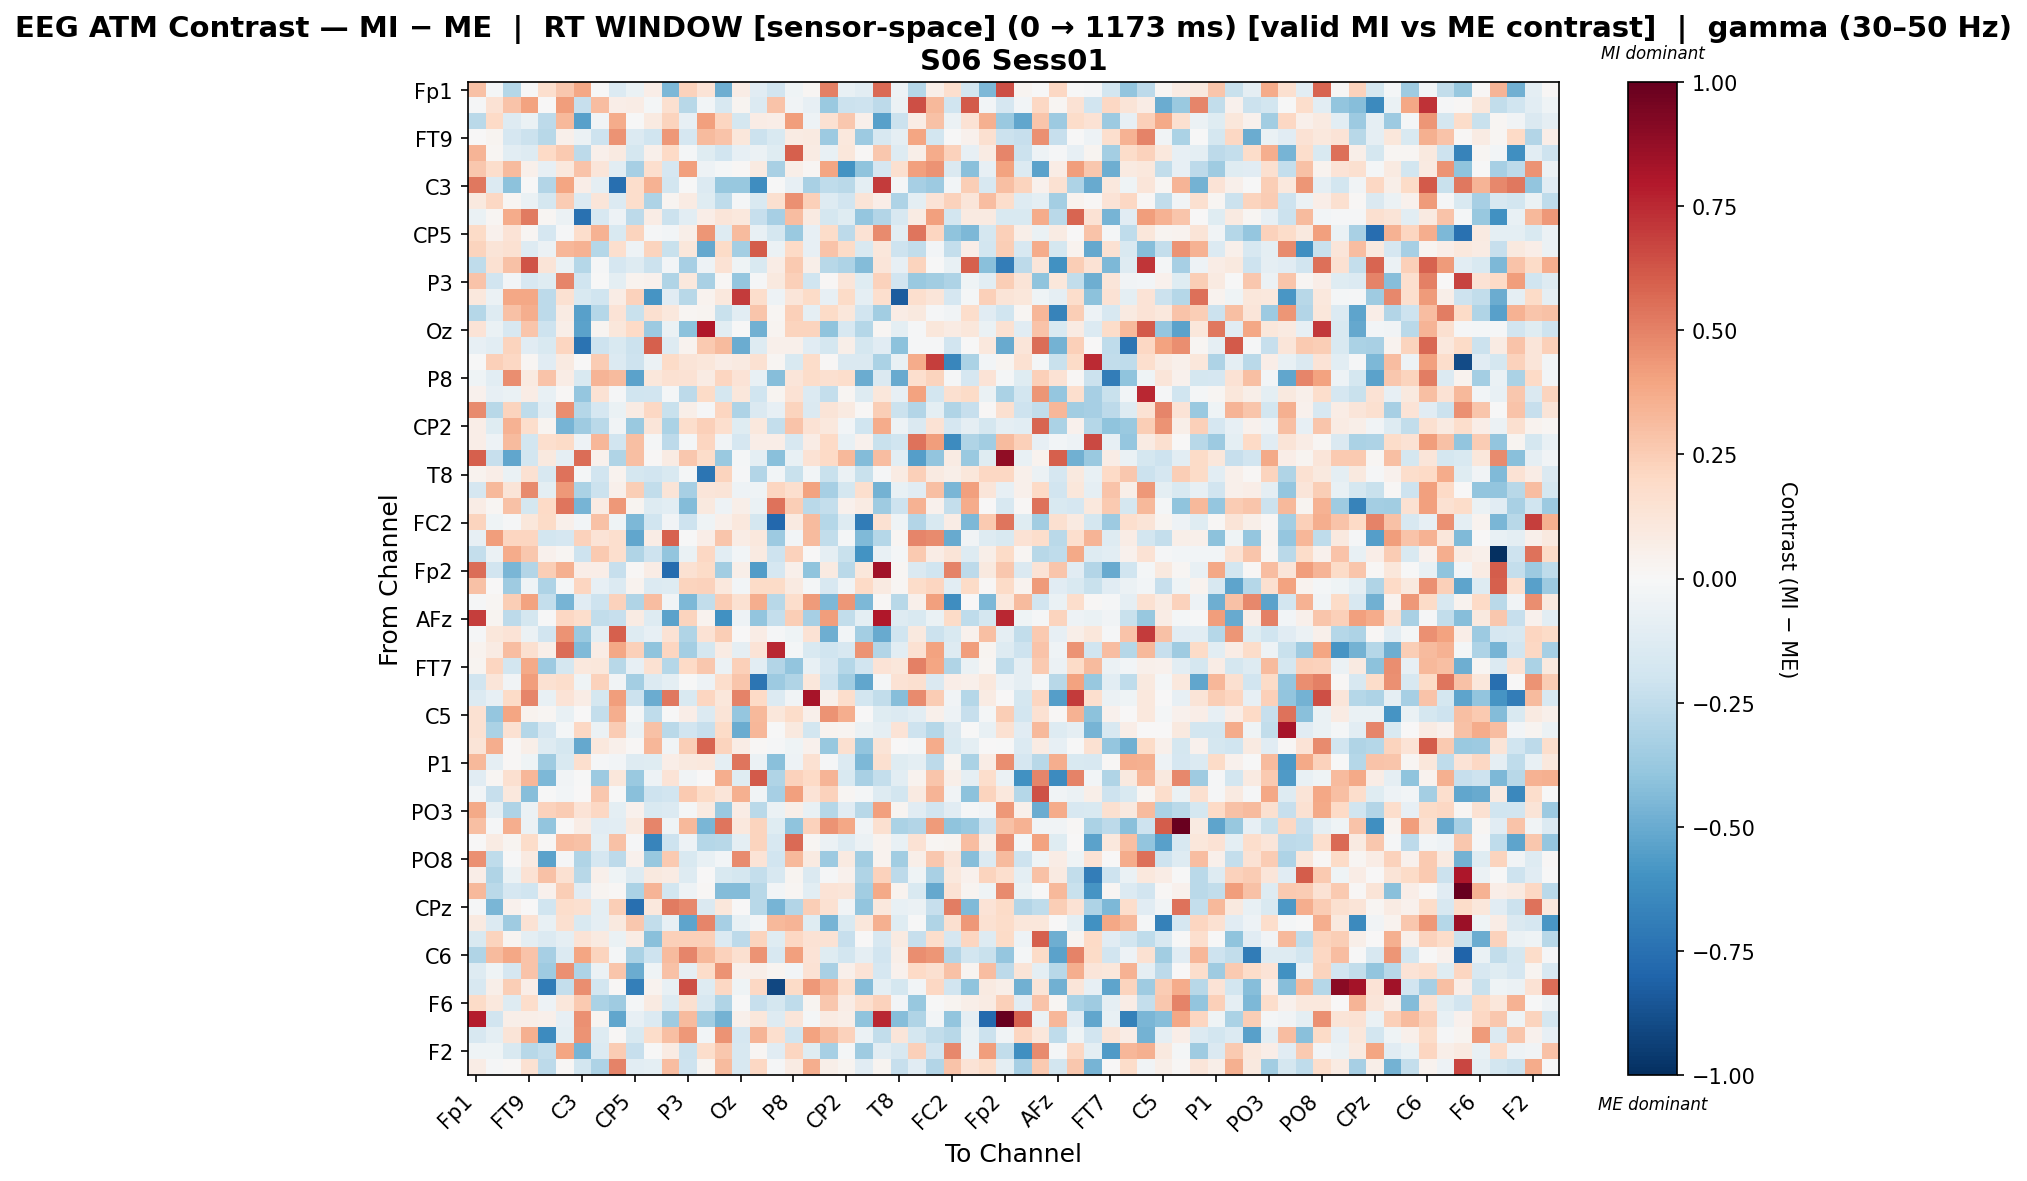

The data file committed next to this chart (first rows):
, Fp1, Fz, F7, FT9, FC5, FC1, C3, T7, TP9, CP5, CP1, Pz, P3, P7, O1, Oz, O2, P4, P8, TP10, CP6, CP2, Cz
Fp1, 0.2956, -0.02315, -0.2843, -6.449220854614107e-05, 0.1702, 0.2673, 0.3876, -0.002794, -0.1381, -0.06859, 0.06959, -0.4456, 0.23, 0.1347, -0.4906, 0.07223, -0.117, -0.192, -0.04605, 0.01573, 0.5056, -0.07573, -0.1081
Fz, -0.01507, 0.1409, 0.2821, 0.4015, 0.005211, 0.4146, -0.229, 0.3053, 0.06805, 0.07053, -0.02216, 0.1611, -0.276, -0.02579, -0.1566, 0.02569, -0.1363, 0.2875, -0.03891, -0.08458, -0.3698, -0.213, -0.2076
F7, -0.2676, 0.2026, -0.1262, -0.06556, -0.2611, 0.3276, -0.5397, -0.03479, 0.3694, -0.007759, 0.09052, 0.2203, -0.07852, 0.4068, 0.2141, -0.1756, 0.07255, 0.06445, 0.4175, -0.04701, 0.1506, 0.2695, 0.05099
FT9, 0.0005461, 0.02811, -0.1658, -0.218, -0.2751, 0.05417, -0.05686, -0.2033, 0.4495, -0.1392, -0.198, 0.4359, -0.1699, 0.3153, 0.2831, 0.1111, -0.2183, -0.1506, 0.0789, 0.0924, -0.3658, 0.1025, -0.3605
FC5, 0.3367, 0.02143, -0.1042, -0.1313, 0.1965, 0.2605, -0.2638, 0.0489, 0.08772, -0.1763, 0.05312, 0.2004, -0.02071, -0.12, -0.1943, -0.08535, -0.058, -0.1215, 0.5997, 0.08555, -0.07304, 0.114, 0.00838
FC1, 0.2666, 0.1786, 0.3146, 0.0536, -0.08349, 0.1048, 0.2849, 0.1181, -0.1058, -0.3307, 0.1685, -0.1665, 0.409, -0.05457, -0.02206, 0.009907, 0.09149, -0.3242, 0.05755, 0.0195, 0.3984, -0.5985, -0.3998
C3, 0.5254, -0.1393, -0.4104, -0.007305, -0.2935, 0.3972, 0.0669, -0.08728, -0.7556, 0.1754, 0.3445, -0.181, -0.003417, -0.1347, -0.3789, -0.3824, -0.62, -0.004285, -0.08117, -0.3276, -0.2514, -0.2675, -0.09831
T7, 0.09869, 0.2056, 0.01794, -0.06804, -0.1737, 0.2566, -0.1346, 0.1243, -0.1379, 0.1783, -0.3067, 0.02651, 0.0823, -0.1188, -0.2516, -0.0223, -0.1541, 0.1617, 0.4572, 0.2408, -0.1253, -0.1937, 0.1269
TP9, -0.06259, 0.01583, 0.3741, 0.5162, 0.01654, -0.05804, -0.7433, -0.157, -0.05336, -0.2583, 0.07692, -0.2128, -0.1018, 0.06252, 0.1223, 0.1031, -0.2269, -0.3327, 0.3053, 0.09172, -0.1734, -0.1247, -0.3859
CP5, 0.1913, 0.04111, 0.1352, 0.01874, -0.1704, -0.01509, 0.1758, 0.3477, -0.1555, 0.219, -0.012, -0.02927, 0.0622, 0.4445, -0.1324, 0.3172, -0.071, -0.1789, -0.3677, -0.08175, 0.183, -0.2615, 0.1431
CP1, 0.22, 0.1323, 0.155, -0.1314, -0.05547, 0.3358, 0.345, -0.285, 0.1658, -0.0492, 0.2194, -0.2238, 0.1124, -0.5104, 0.1923, -0.339, 0.6048, -0.05862, 0.2024, -0.0785, 0.2823, 0.1902, -0.1545
Pz, -0.2527, 0.1552, 0.2952, 0.6284, 0.1261, -0.06698, -0.2826, -0.009654, -0.1697, -0.1252, -0.2186, -0.02984, -0.3295, -0.04783, 0.1409, -0.04403, -0.1549, 0.07609, 0.2646, 0.05829, -0.2752, -0.3117, -0.4318
P3, 0.2839, -0.1938, -0.02718, -0.1629, -0.1173, 0.4868, -0.1969, -0.003832, -0.0992, 0.03646, 0.04129, -0.302, 0.1066, -0.3219, 0.01261, -0.3831, -0.01291, 0.09827, 0.2382, -0.2006, 0.00912, 0.1209, -0.1237
P7, 0.1039, -0.05851, 0.39, 0.3864, -0.2618, 0.1511, -0.1545, -0.1982, 0.07721, 0.2287, -0.5918, -0.1104, -0.2741, 0.03695, 0.1065, 0.6975, 0.1727, -0.0543, 0.1209, 0.1933, -0.08417, 0.1883, -0.08949
O1, -0.2814, -0.1309, 0.2903, 0.3606, -0.2645, 0.08288, -0.5441, -0.2839, 0.1365, -0.221, 0.1564, 0.1069, 0.02206, 0.02691, -0.2265, -0.104, 0.2803, 0.02216, 0.2369, -0.08791, 0.1936, 0.1135, -0.1942
Oz, 0.1381, -0.06709, -0.1579, 0.2811, -0.2045, 0.06078, -0.5344, 0.02648, 0.1114, 0.2004, -0.3647, -0.06686, -0.413, 0.7971, -0.1022, -0.001995, -0.4817, 0.03056, 0.2216, 0.2236, -0.4045, -0.1601, -0.2847
O2, -0.08164, -0.102, 0.2194, -0.1156, -0.1513, 0.2173, -0.7382, -0.2035, -0.1536, -0.2128, 0.6012, -0.1263, 0.0364, 0.2585, 0.3187, -0.4957, -0.1304, 0.05452, 0.0487, -0.1095, -0.1723, 0.05523, -0.1775
P4, -0.007569, 0.2399, 0.2096, 0.0209, -0.1141, 0.08811, 0.001016, 0.251, -0.1386, -0.2079, -0.06167, 0.191, 0.1316, 0.1144, 0.07034, 0.08738, 0.1497, 0.01658, -0.1538, 0.1847, 0.01445, -0.1418, -0.148
P8, -0.04004, -0.108, 0.4661, 0.08687, 0.2847, 0.0764, -0.151, 0.3371, 0.3127, -0.5337, 0.1129, 0.1562, 0.1471, 0.08589, 0.2143, 0.1384, -0.07445, -0.4286, 0.122, 0.1809, 0.1579, 0.1748, -0.4965
TP10, 0.04593, -0.08479, -0.06651, 0.07618, -0.0738, 0.01466, -0.3858, 0.1472, -0.01201, -0.2007, -0.1883, -0.02159, -0.261, 0.1922, -0.1752, 0.1164, -0.2031, 0.02966, 0.1459, -0.1403, -0.2349, 0.01824, -0.1266
CP6, 0.4693, -0.274, 0.2251, -0.2526, -0.1034, 0.4667, -0.2827, -0.1702, -0.06391, 0.08559, 0.2108, -0.2224, 0.06216, -0.008676, 0.2153, -0.3069, -0.1464, -0.08472, 0.2195, -0.1448, 0.1286, 0.09087, 0.01504
CP2, 0.06776, -0.1241, 0.344, 0.1775, 0.02839, -0.4642, -0.3593, -0.2672, -0.03353, -0.3691, 0.1204, -0.3142, 0.1748, 0.239, 0.1704, -0.1184, 0.1018, -0.2355, 0.2879, 0.1433, 0.1078, -0.02719, -0.2024
Cz, 0.06791, -0.04992, 0.3176, -0.1821, 0.1686, 0.1915, -0.05309, 0.3357, -0.1922, 0.2971, -0.01716, -0.2636, -0.02037, 0.2153, -0.03761, -0.1709, 0.06404, 0.06909, -0.1616, 0.07705, 0.1986, -0.07804, 0.04297
C4, 0.5996, -0.2333, -0.5161, -0.1843, 0.09456, -0.09044, 0.5608, 0.04498, -0.3039, 0.2974, 0.00825, 0.08121, 0.2658, 0.1869, -0.3716, -0.01967, -0.09911, -0.4142, -0.07474, 0.1471, 0.1955, 0.3239, -0.4354
T8, 0.03612, 0.06702, -0.06681, 0.1506, -0.1569, 0.5444, -0.01752, -0.1882, 0.03617, -0.177, -0.1943, -0.1559, -0.02335, -0.7337, 0.2258, -0.008042, -0.2926, -0.02871, -0.2194, -0.02533, -0.2236, -0.06118, -0.2222
FT10, -0.1658, 0.3266, 0.1327, 0.4746, -0.09671, 0.4344, -0.318, -0.2154, 0.04876, 0.2447, -0.2448, 0.1251, -0.3345, 0.1191, 0.1303, -0.05454, -0.04045, 0.2116, 0.1708, 0.4049, -0.3336, -0.175, 0.1691
FC6, 0.07501, 0.01935, 0.2918, -0.1725, 0.1961, 0.5332, -0.4629, 0.08536, 0.4325, 0.03046, -0.1259, -0.1021, -0.4304, 0.09864, -0.05149, 0.05589, -0.06793, 0.5453, 0.2489, -0.2721, -0.2356, 0.04633, 0.08239
FC2, 0.222, -0.04062, -0.01419, 0.1134, 0.1891, 0.05028, -0.0242, 0.2915, -0.04642, -0.4513, -0.1984, -0.03702, -0.2061, -0.04048, 0.05026, 0.1089, -0.1787, -0.7857, 0.09313, 0.3171, -0.2839, -0.129, -0.7
F4, -0.07918, 0.4156, 0.2111, 0.2129, -0.1862, -0.1716, 0.2276, 0.1358, 0.1696, -0.5229, 0.07778, 0.5909, -0.003043, 0.07011, 0.2774, 0.07802, 0.1045, -0.3661, -0.02717, 0.3175, -0.2452, -0.02329, -0.4439
F8, -0.2383, -0.06059, 0.371, 0.2721, 0.04325, 0.02342, -0.2039, 0.2646, 0.1687, -0.304, -0.2049, -0.3965, -0.06851, 0.2102, -0.1048, -0.02693, 0.08676, -0.2103, 0.2282, 0.004882, -0.09208, -0.225, -0.5971
Fp2, 0.5586, -0.1942, -0.4573, -0.2918, 0.2439, 0.3569, 0.06946, 0.07024, -0.2268, 0.009912, 0.0768, -0.7727, 0.1549, 0.1922, -0.346, 0.05648, -0.5593, -0.1674, 0.0494, -0.4057, 0.09321, -0.2662, 0.1132
AF7, 0.2949, 0.005723, -0.3583, -0.04587, -0.308, -0.02067, 0.2185, -0.083, -0.14, 0.03619, -0.1339, -0.1272, 0.2202, 0.2328, 0.1027, -0.02928, 0.1895, 0.1877, 0.0921, -0.01635, -0.1635, -0.03151, 0.2028
AF3, -0.01189, 0.01878, 0.2493, 0.4026, -0.2357, -0.4678, -0.1142, -0.2098, 0.2275, -0.3041, 0.3062, -0.03505, -0.4497, -0.2436, 0.2534, 0.1547, 0.3624, -0.2763, 0.1742, 0.4283, -0.4477, 0.4444, -0.4512
AFz, 0.6888, 0.02448, -0.258, -0.175, -0.004699, 0.2066, 0.1782, -0.2465, -0.2331, 0.08441, -0.1267, -0.5359, 0.2264, 0.03429, -0.6019, -0.04799, -0.3934, -0.2421, 0.2479, -0.3347, 0.4192, -0.2491, -0.09739
F1, -0.01148, 0.1132, 0.1357, -0.05521, -0.1909, 0.449, -0.3688, -0.09626, 0.5981, -0.1314, -0.07838, 0.1477, -0.2983, 0.1467, 0.2443, 0.001972, 0.07505, -0.009668, -0.04582, 0.1479, -0.4886, -0.02964, -0.3416
F5, 0.03401, 0.08056, 0.3086, 0.1619, 0.05716, 0.56, -0.4442, 0.07329, 0.3887, 0.2408, -0.3988, 0.2124, -0.3423, -0.1763, 0.08277, -0.092, 0.133, 0.7543, -0.01811, -0.1553, -0.1978, -0.1628, 0.4461
FT7, 0.02549, 0.2171, -0.1871, 0.3793, -0.3659, -0.1733, 0.1087, 0.111, -0.2783, -0.08244, 0.1537, -0.284, 0.1986, 0.2715, -0.05522, 0.2348, -0.1041, -0.293, -0.3924, -0.07522, -0.1699, -0.2818, -0.1879
FC3, -0.1942, 0.1196, -0.03264, 0.4196, 0.1493, 0.1743, -0.0451, 0.2312, -0.03327, -0.339, -0.1392, -0.09937, -0.0006671, -0.05147, 0.1737, 0.2736, -0.7322, -0.3601, -0.2983, 0.1122, -0.2077, -0.3461, -0.5227
C1, -0.1398, -0.08388, 0.1919, 0.4872, -0.07159, 0.1366, 0.07429, -0.1766, 0.4214, -0.2119, -0.4988, 0.5275, -0.1541, 0.2121, 0.1152, 0.4997, 0.2001, -0.134, -0.03349, 0.8265, 0.04807, 0.1738, -0.187
C5, 0.1552, -0.3832, 0.3972, 0.03865, 0.0162, -0.0758, 0.007657, -0.2416, 0.3605, -0.01897, -0.2573, -0.006285, 0.06454, -0.1332, 0.1307, -0.3838, 0.3224, 0.1159, 0.1811, 0.04894, 0.4506, 0.3647, 0.002981
TP7, 0.1495, -0.3164, 0.1504, -0.2885, -0.1662, -0.02219, 0.2038, -0.05695, 0.2539, -0.06037, 0.2963, -0.2686, -0.1951, -0.2325, 0.1928, -0.4961, 0.3306, -0.005454, 0.09689, -0.1805, 0.03361, 0.02883, -0.05811
CP3, 0.1317, 0.3662, 0.008654, 0.05991, -0.1295, -0.1778, -0.5116, 0.1087, 0.05384, 0.009478, 0.3343, -0.03835, 0.2499, 0.5803, 0.2238, 0.07047, 0.01536, -0.01245, -0.04215, 0.04602, -0.3796, 0.1595, -0.3937
P1, 0.3246, -0.08854, 0.01141, -0.04074, -0.3543, -0.1501, 0.1662, -0.008627, -0.02738, -0.1267, -0.1193, 0.06441, 0.09808, 0.1067, -0.09537, 0.5344, -0.05557, -0.4162, -0.05445, 0.1489, -0.01388, -0.1379, -0.4519
P5, -0.1149, 0.01687, 0.1584, 0.3285, -0.4472, -0.03174, -7.323721897327661e-05, -0.3649, 0.1138, -0.3744, -0.04778, 0.1363, -0.03727, 0.006583, 0.3598, -0.1224, 0.6163, -0.3023, 0.2269, 0.197, 0.3411, -0.1486, -0.3275
PO7, -0.02978, -0.2279, 0.1084, -0.425, -0.002292, -0.02361, 0.004723, 0.2717, -0.001418, -0.4141, -0.2092, -0.1892, 0.2655, 0.1879, 0.1207, 0.3571, -0.03471, -0.3308, 0.4115, 0.1361, 0.2309, 0.01704, -0.01668
PO3, 0.377, -0.09342, -0.3081, -0.05586, 0.2299, 0.2565, 0.1396, 0.2109, -0.1014, 0.04228, -0.1544, -0.135, -0.01999, 0.08619, -0.3718, 0.072, -0.2728, -0.06126, 0.05871, -0.07197, -0.2816, -0.1134, -0.2759
POz, 0.3006, -0.0086, 0.361, -0.06232, -0.3916, 0.006437, 0.07059, -0.1162, -0.104, 0.09858, 0.4854, -0.04392, 0.3272, -0.4533, 0.5357, 0.1055, 0.2198, -0.1201, -0.3994, 0.227, 0.4476, 0.3833, -0.03355
PO4, 0.004106, 0.08024, 0.03023, 0.1839, 0.01265, 0.3053, 0.2944, -0.101, 0.2899, -0.01444, -0.6572, -0.2059, -0.0491, -0.2848, -0.2778, -0.09724, 0.223, -0.1583, 0.5679, 0.02048, -0.05922, -0.1316, -0.05688
PO8, 0.4555, -0.2522, -0.001287, 0.09177, -0.5334, -0.01319, -0.3017, -0.1705, -0.2598, 0.03945, -0.3751, 0.26, -0.1545, -0.07519, -0.02722, 0.4749, 0.1334, -0.1896, 0.3233, 0.08808, -0.3628, 0.09041, -0.3453
P6, 0.06985, -0.2979, -0.06342, 0.1414, 0.2953, 0.1515, -0.2739, 0.05077, -0.04087, -0.1316, 0.09864, 0.08506, -0.1276, 0.005974, -0.1507, -0.1744, -0.2414, -0.1634, 0.02553, -0.1415, -0.01131, 0.04161, -0.3036
P2, 0.325, -0.2717, -0.1664, -0.1981, 0.04584, 0.2458, -0.1148, 0.02355, 0.009695, -0.3166, 0.3389, -0.1817, -0.05183, 0.008957, -0.4324, -0.4339, -0.276, -0.02424, 0.01854, -0.1035, 0.1361, 0.1175, -0.3438
CPz, -0.01099, -0.4537, 0.04411, 0.0003575, -0.1956, 0.1769, 0.1612, -0.09608, 0.2477, -0.7512, 0.1066, 0.5198, 0.4784, -0.141, 0.115, 0.004784, -0.2795, -0.4638, -0.2956, 0.2451, 0.1549, -0.0339, -0.3936
CP4, 0.08739, -0.1383, -0.3581, 0.1409, -0.07649, 0.1623, -0.1516, -0.08879, 0.0963, 0.2668, -0.248, -0.08505, -0.5304, 0.4873, -0.33, -0.07427, -0.02674, 0.3263, 0.3411, -0.1237, -0.4631, -0.1541, 0.1109
TP8, -0.153, 0.2247, 0.02835, -0.1004, -0.1348, -0.0912, 0.1338, 0.09135, -0.06348, 0.07144, -0.417, 0.2415, 0.2392, 0.2351, -0.1356, -0.2595, 0.2211, -0.1197, 0.2044, 0.1426, 0.1449, -0.2317, 0.007384
C6, -0.3028, 0.3178, 0.3881, 0.2881, -0.3347, -0.1349, 0.3942, 0.2213, -0.02208, -0.3141, -0.2096, 0.3159, 0.4875, 0.3213, 0.2342, 0.1618, 0.4479, -0.1618, 0.4105, 0.1388, -0.1228, -0.1815, -0.09042
C2, -0.1289, -0.04419, -0.1642, 0.2886, -0.3554, 0.4533, -0.3063, -0.05623, 0.2765, -0.4967, -0.04333, 0.2929, -0.09282, 0.1833, 0.4457, 0.05409, 0.05699, 0.02855, -0.03036, 0.1408, -0.3222, 0.05203, 0.1389
FT8, -0.1609, 0.05796, 0.2439, 0.06905, -0.702, -0.2413, 0.4651, -0.1828, 0.01089, -0.6814, 0.03644, -0.07372, 0.6423, -0.1299, 0.2034, -0.03913, 0.2054, -0.9124, 0.1917, 0.4339, 0.3409, 0.173, -0.4361
F6, 0.1903, 0.1059, -0.1278, 0.1766, -0.0505, 0.1104, 0.2588, -0.3182, -0.3541, -0.01718, 0.09279, -0.1302, 0.1595, -0.1603, -0.3026, -0.001105, -0.2297, -0.176, -0.2527, 0.02907, 0.2708, 0.07132, 0.1645
AF8, 0.7864, -0.1898, 0.06209, 0.05534, 0.05091, -0.0858, 0.4579, 0.02752, -0.5181, -0.07899, -0.136, -0.3525, 0.3194, -0.3488, -0.473, 0.05036, 0.115, -0.1309, 0.1208, -0.01796, 0.07925, 0.06013, -0.4035
AF4, -0.1581, -0.0954, 0.1313, 0.3534, -0.6284, -0.0955, 0.448, -0.1326, 0.009137, -0.1516, 0.1811, 0.2974, 0.4366, -0.03123, 0.4456, -0.1657, 0.3403, 0.1705, -0.1998, 0.399, 0.3127, 0.2281, -0.05609
... 2 more rows
